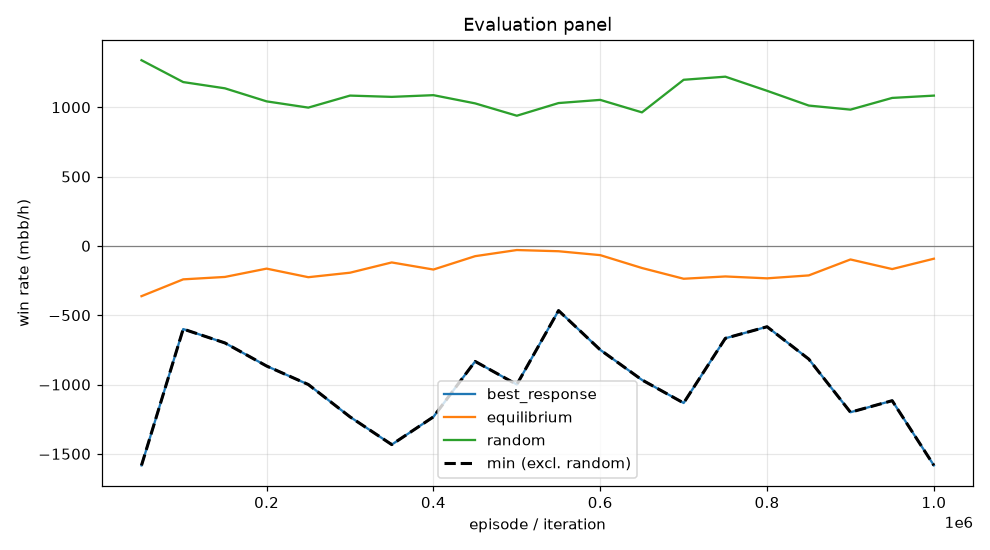

The table this chart was drawn from, first rows:
episode, min, mean, best_response_mean, best_response_se, equilibrium_mean, equilibrium_se, random_mean, random_se, act_call, act_raise, act_fold, act_check
49999, -1583, -362.8, -1583, 0.0, -362.8, 0.0, 1339, 0.0, 0.1345, 0.6603, 0.01651, 0.1887
99999, -600, -241.5, -600, 0.0, -241.5, 0.0, 1181, 0.0, 0.2472, 0.4366, 0.07974, 0.2365
149999, -700, -224.1, -700, 0.0, -224.1, 0.0, 1136, 0.0, 0.2526, 0.4294, 0.08157, 0.2365
199999, -866.7, -164.1, -866.7, 0.0, -164.1, 0.0, 1042, 0.0, 0.2522, 0.3832, 0.1001, 0.2645
249999, -1000, -226, -1000, 0.0, -226, 0.0, 997.2, 0.0, 0.2615, 0.4269, 0.08705, 0.2246
299999, -1233, -193.6, -1233, 0.0, -193.6, 0.0, 1084, 0.0, 0.186, 0.475, 0.09831, 0.2407
349999, -1433, -119.5, -1433, 0.0, -119.5, 0.0, 1075, 0.0, 0.1777, 0.5018, 0.09214, 0.2284
399999, -1233, -170.7, -1233, 0.0, -170.7, 0.0, 1087, 0.0, 0.3142, 0.3859, 0.07181, 0.2281
449999, -833.3, -74.3, -833.3, 0.0, -74.3, 0.0, 1028, 0.0, 0.4102, 0.2974, 0.06819, 0.2242
499999, -1000, -30.02, -1000, 0.0, -30.02, 0.0, 938.7, 0.0, 0.4009, 0.2832, 0.0948, 0.2211
549999, -466.7, -38.74, -466.7, 0.0, -38.74, 0.0, 1030, 0.0, 0.4345, 0.2941, 0.05645, 0.2149
599999, -750.0, -66.86, -750.0, 0.0, -66.86, 0.0, 1053, 0.0, 0.3138, 0.3314, 0.08061, 0.2742
649999, -966.7, -159.7, -966.7, 0.0, -159.7, 0.0, 963, 0.0, 0.369, 0.3357, 0.09338, 0.2019
699999, -1133, -237.2, -1133, 0.0, -237.2, 0.0, 1198, 0.0, 0.1834, 0.4682, 0.08489, 0.2635
749999, -666.7, -220.6, -666.7, 0.0, -220.6, 0.0, 1220, 0.0, 0.2124, 0.4799, 0.06954, 0.2382
799999, -583.3, -234.2, -583.3, 0.0, -234.2, 0.0, 1119, 0.0, 0.2635, 0.4225, 0.07966, 0.2343
849999, -816.7, -213, -816.7, 0.0, -213, 0.0, 1012, 0.0, 0.3902, 0.374, 0.06789, 0.1679
899999, -1200, -98.04, -1200, 0.0, -98.04, 0.0, 982.7, 0.0, 0.3043, 0.3596, 0.09337, 0.2428
949999, -1117, -167.3, -1117, 0.0, -167.3, 0.0, 1067, 0.0, 0.1755, 0.3992, 0.09938, 0.3259
999999, -1583, -92.61, -1583, 0.0, -92.61, 0.0, 1084, 0.0, 0.2843, 0.4341, 0.07612, 0.2054
